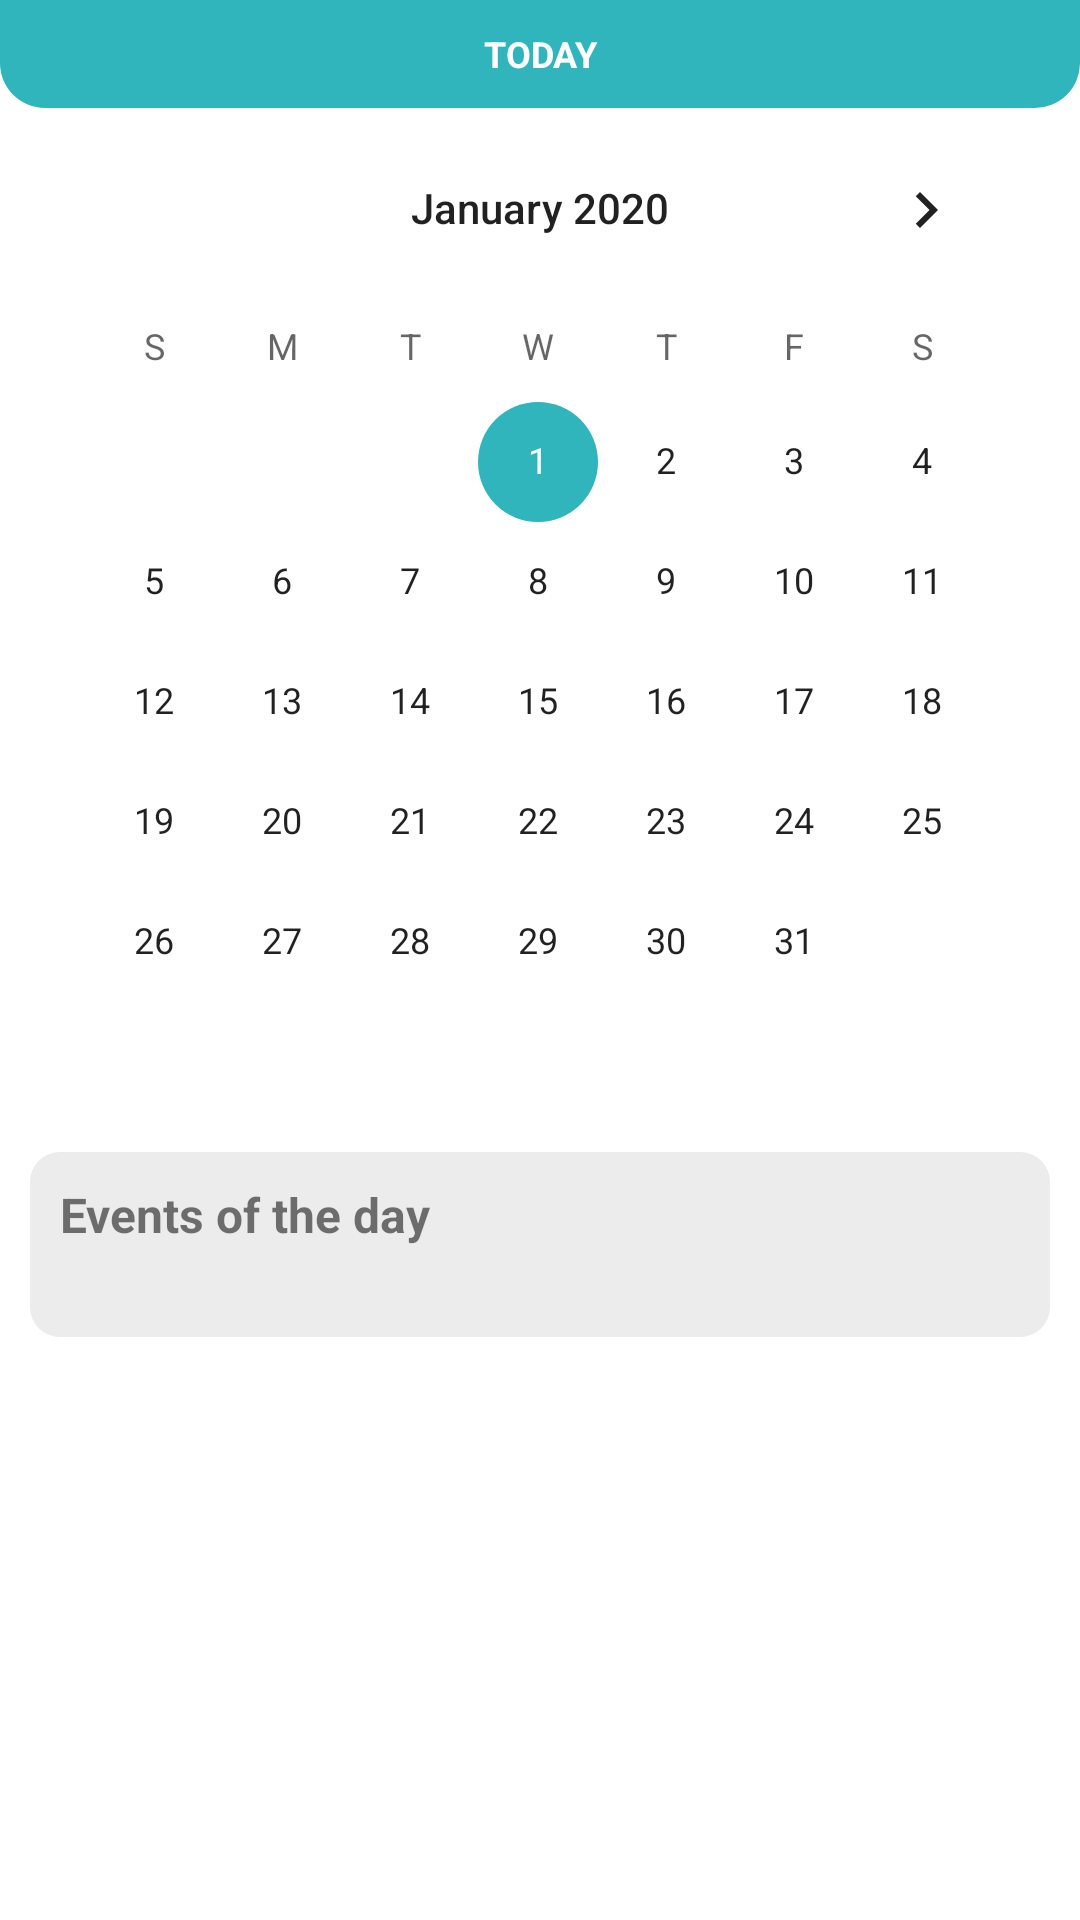

Write the Android layout XML for this screen, with the resource values it uses.
<!-- AndroidManifest.xml: application theme Theme.MyCalendar -->
<!-- res/layout/fragment_month_calendar.xml -->
<?xml version="1.0" encoding="utf-8"?>
<FrameLayout xmlns:android="http://schemas.android.com/apk/res/android"
    xmlns:tools="http://schemas.android.com/tools"
    android:layout_width="match_parent"
    android:isScrollContainer="true"
    android:layout_height="match_parent"
    tools:context=".fragment.MonthCalendarFragment">

    <LinearLayout
        android:layout_width="match_parent"
        android:layout_height="match_parent"
        android:orientation="vertical">
        <TextView
            android:id="@+id/back_to_current_month"
            android:layout_width="match_parent"
            android:layout_height="36dp"
            android:text="TODAY"
            android:foreground="?android:attr/selectableItemBackground"
            android:textColor="@color/white"
            android:gravity="center"
            android:textStyle="bold"
            android:textSize="12sp"
            android:background="@drawable/today_btn"/>
        <LinearLayout
            android:layout_width="match_parent"
            android:layout_height="match_parent"
            android:orientation="vertical"
            android:paddingHorizontal="10dp">
            <CalendarView
                android:id="@+id/month_calendar_type_view"
                android:layout_width="match_parent"
                android:layout_height="wrap_content"
                android:maxDate="12/31/2024"
                android:minDate="1/1/2020"/>

            <LinearLayout
                android:layout_width="match_parent"
                android:layout_height="wrap_content"
                android:orientation="vertical"
                android:layout_marginTop="10dp"
                android:padding="10dp"
                android:background="@drawable/event_container">

                <TextView
                    android:layout_width="match_parent"
                    android:layout_height="wrap_content"
                    android:text="Events of the day"
                    android:textSize="16sp"
                    android:textStyle="bold"/>
                <ScrollView
                    android:layout_width="match_parent"
                    android:layout_height="wrap_content"
                    android:scrollbars="none">
                    <LinearLayout
                        android:layout_marginTop="20dp"
                        android:layout_width="match_parent"
                        android:layout_height="wrap_content"
                        android:orientation="vertical"
                        android:id="@+id/eventContainer"/>
                </ScrollView>
            </LinearLayout>
        </LinearLayout>
    </LinearLayout>


</FrameLayout>
<!-- resources referenced by this layout -->
<resources>
  <color name="white">#FFFFFFFF</color>
  <!-- drawable event_container (drawable) -->
  <?xml version="1.0" encoding="utf-8"?>
  <shape xmlns:android="http://schemas.android.com/apk/res/android"
      android:shape="rectangle">
      <corners android:radius="10dp"/>
      <solid android:color="#ECECEC"/>
  </shape>
  <!-- drawable today_btn (drawable) -->
  <?xml version="1.0" encoding="utf-8"?>
  <shape xmlns:android="http://schemas.android.com/apk/res/android"
      android:shape="rectangle">
  
      <solid android:color="@color/teal_200"/>
      <corners android:bottomLeftRadius="15dp" android:bottomRightRadius="15dp"/>
  </shape>
  <style name="Theme.MyCalendar" parent="Theme.MaterialComponents.DayNight.NoActionBar">
          
          <item name="colorPrimary">#454545</item>
          <item name="colorPrimaryVariant">@color/black</item>
          <item name="colorOnPrimary">@color/white</item>
          
          <item name="colorSecondary">@color/teal_200</item>
          <item name="colorSecondaryVariant">@color/teal_700</item>
          <item name="colorOnSecondary">@color/black</item>
          
  
          
      </style>
  <color name="teal_200">#FF30B5BD</color>
  <color name="black">#FF000000</color>
  <color name="teal_700">#0E1341</color>
</resources>
